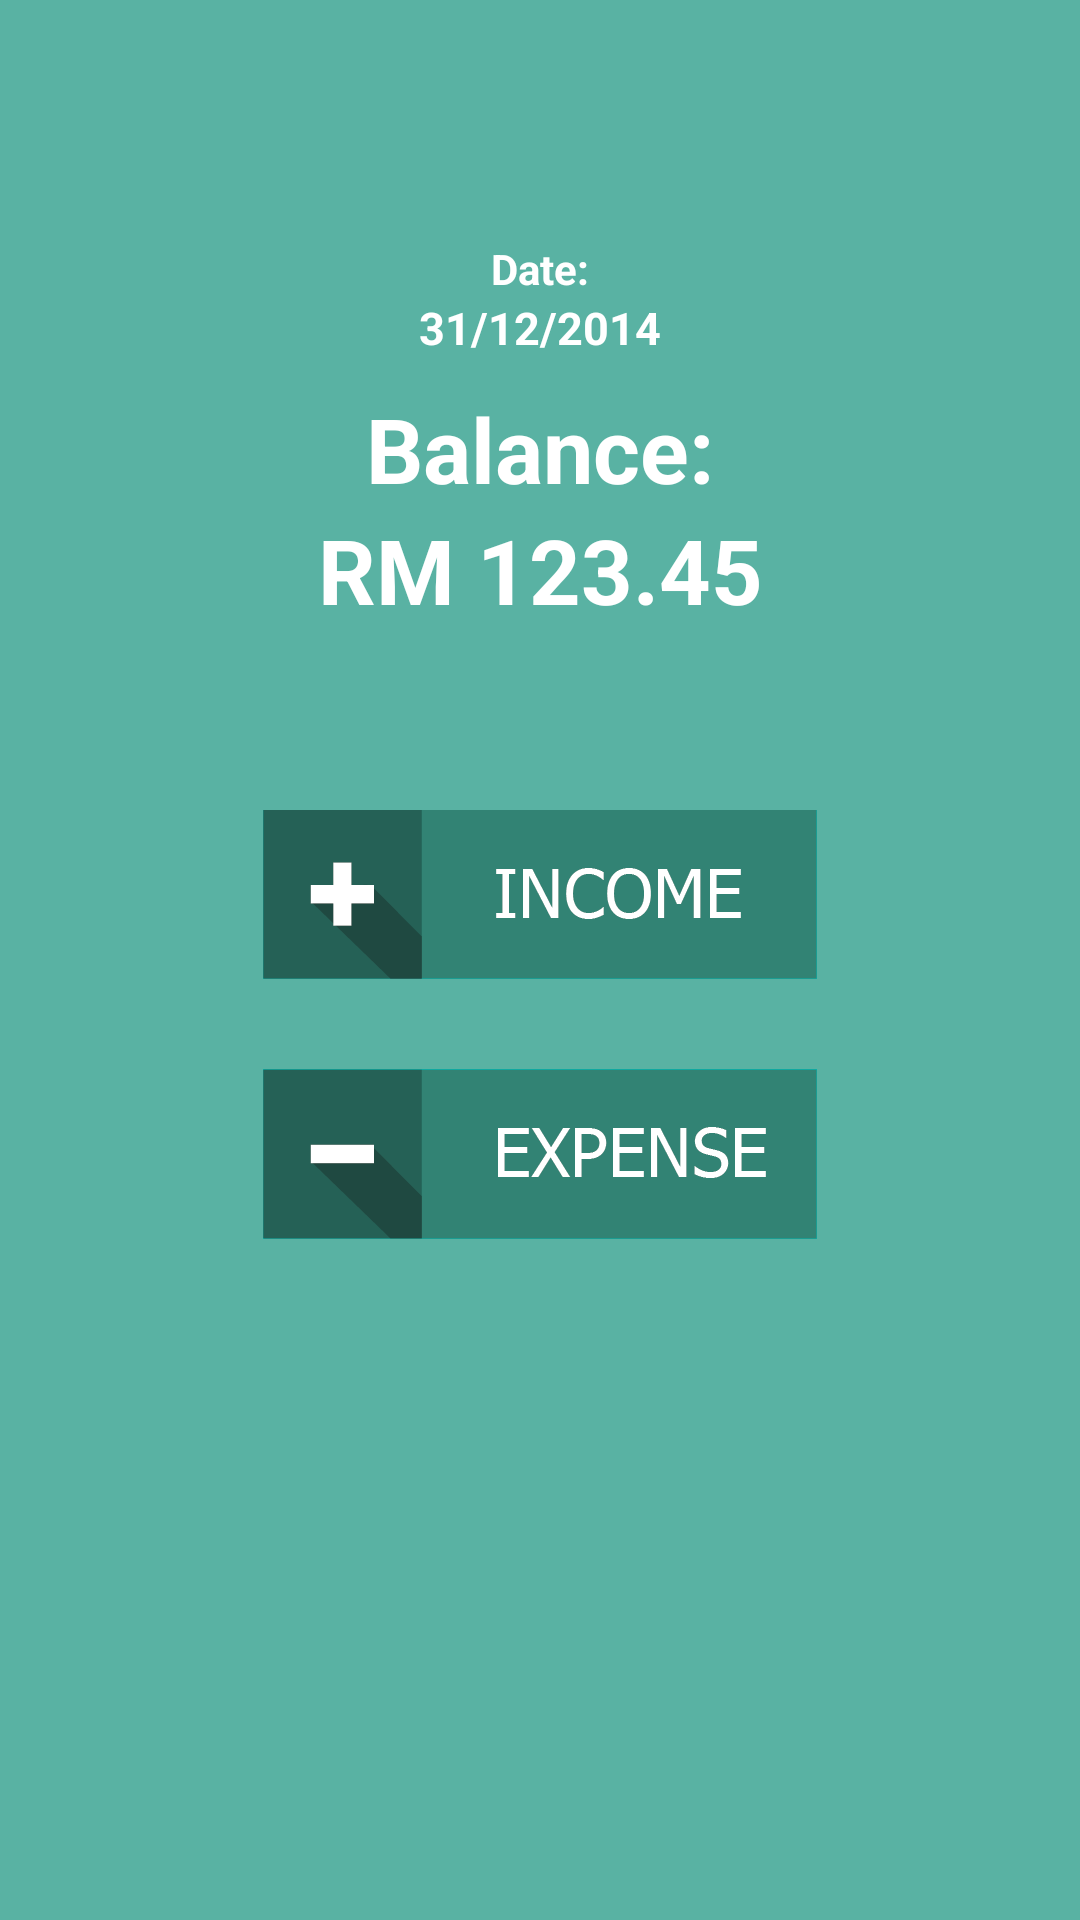

Android layout source for this screen:
<!-- AndroidManifest.xml: application theme AppTheme -->
<!-- res/layout/fragment_home.xml -->
<?xml version="1.0" encoding="utf-8"?>

<LinearLayout xmlns:android="http://schemas.android.com/apk/res/android"
    android:layout_width="match_parent"
    android:layout_height="match_parent"
    android:layout_gravity="center"
    android:background="@drawable/home_background"
    android:orientation="vertical" >

    <TextView
        android:id="@+id/lblDate"
        android:layout_width="fill_parent"
        android:layout_height="wrap_content"
        android:layout_marginTop="80dp"
        android:gravity="center"
        android:text="Date:"
        android:textColor="#fff"
        android:textStyle="bold" />

    <TextView
        android:id="@+id/Date"
        android:layout_width="fill_parent"
        android:layout_height="wrap_content"
        android:gravity="center"
        android:text="31/12/2014"
        android:textColor="#fff"
        android:textSize="15dp"
        android:textStyle="bold" />

    <TextView
        android:id="@+id/lblBalance"
        android:layout_width="fill_parent"
        android:layout_height="wrap_content"
        android:layout_marginTop="10dp"
        android:gravity="center"
        android:text="Balance:"
        android:textColor="#fff"
        android:textSize="30dp"
        android:textStyle="bold" />

    <TextView
        android:id="@+id/Balance"
        android:layout_width="fill_parent"
        android:layout_height="wrap_content"
        android:gravity="center"
        android:text="RM 123.45"
        android:textColor="#fff"
        android:textSize="30dp"
        android:textStyle="bold" />

    <ImageButton
        android:id="@+id/btnIncome"
        android:layout_width="wrap_content"
        android:layout_height="wrap_content"
        android:layout_gravity="center"
        android:layout_marginTop="60dp"
        android:background="#04B4AE"
        android:src="@drawable/btn_income" />

    <ImageButton
        android:id="@+id/btnExpense"
        android:layout_width="wrap_content"
        android:layout_height="wrap_content"
        android:layout_gravity="center"
        android:layout_marginTop="30dp"
        android:background="#04B4AE"
        android:src="@drawable/btn_expense" />

</LinearLayout>
<!-- resources referenced by this layout -->
<resources>
  <!-- drawable btn_expense: png bitmap (drawable-hdpi, 2850 bytes) -->
  <!-- drawable btn_income: png bitmap (drawable-hdpi, 3145 bytes) -->
  <!-- drawable home_background: png bitmap (drawable-xxhdpi, 4595 bytes) -->
  <style name="AppTheme" parent="AppBaseTheme">
          
      </style>
  <style name="AppBaseTheme" parent="android:Theme.Light">
          
      </style>
</resources>
